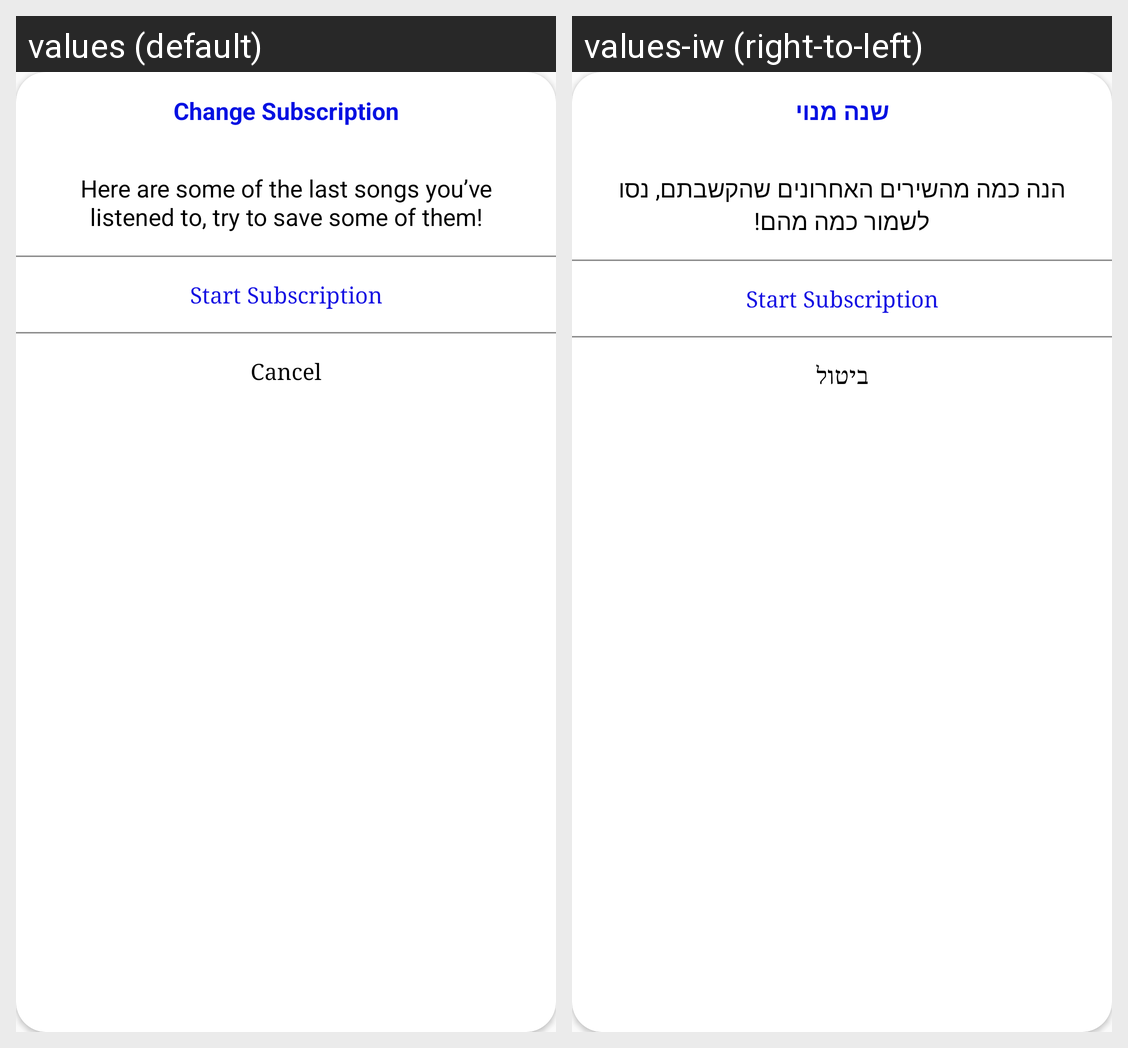

Here is an Android app screen in its default locale and in the app's own translations. Write out the translated-string differences for the strings that appear on this screen.
Android screen res/layout/subscription_layout.xml rendered under 2 locales, left to right: values (default), values-iw (right-to-left). Device: Nexus 5 (rendered at 1080×1920; each locale shown at half size, 540×960, under a caption strip naming it); theme AppTheme.
Strings drawn on this screen, with the default value and each locale's value (text and hints the layout hard-codes, and strings that could not be matched under every locale, appear in the picture but are not listed):

change_subscription
  values: Change Subscription
  values-iw: שנה מנוי

here_are_some_of_the_last_songs_you_ve_listened_to_try_to_save_some_of_them
  values: Here are some of the last songs you’ve listened to, try to save some of them!
  values-iw: הנה כמה מהשירים האחרונים שהקשבתם, נסו לשמור כמה מהם!

cancel
  values: Cancel
  values-iw: ביטול
